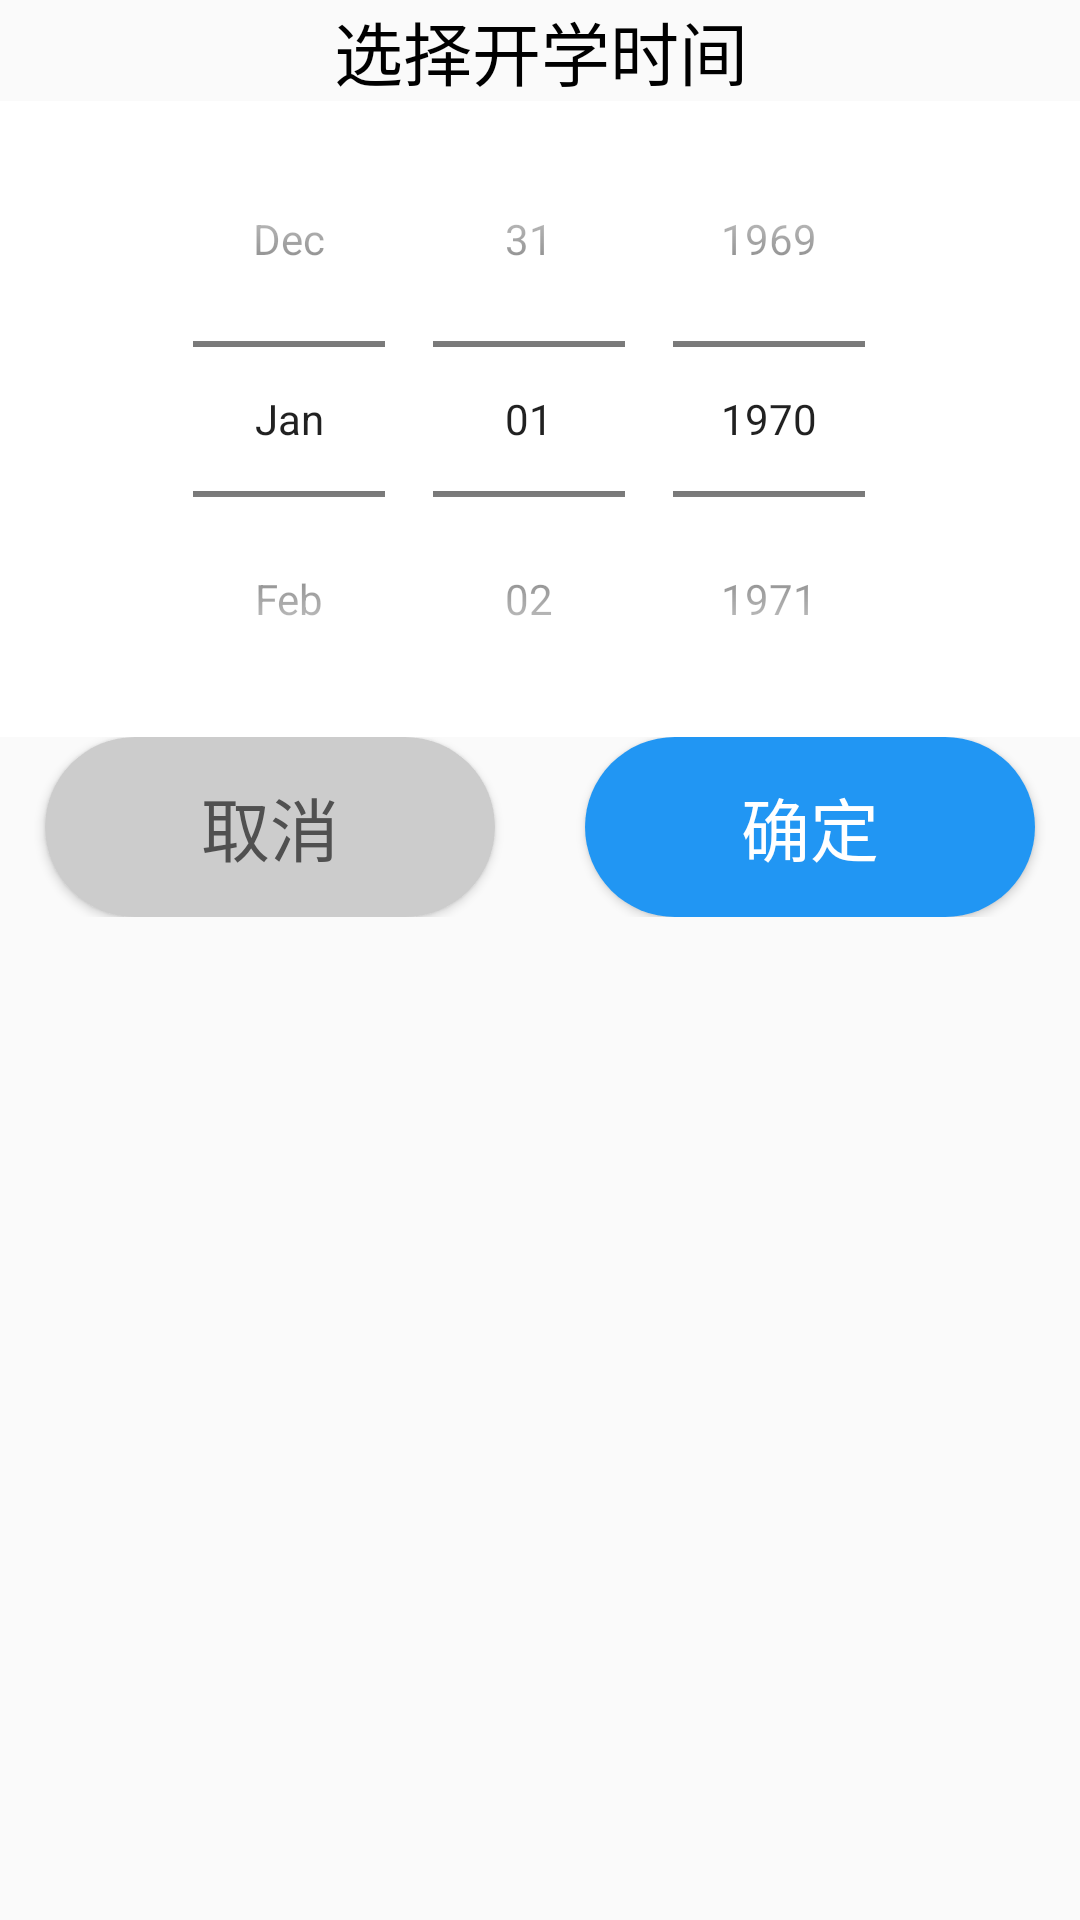

Android layout source for this screen:
<!-- AndroidManifest.xml: application theme Theme.AppCompat.Light.NoActionBar -->
<!-- res/layout/dialog_stbegintime.xml -->
<?xml version="1.0" encoding="utf-8"?>
<androidx.constraintlayout.widget.ConstraintLayout xmlns:android="http://schemas.android.com/apk/res/android"
    xmlns:app="http://schemas.android.com/apk/res-auto"
    xmlns:tools="http://schemas.android.com/tools"
    android:layout_width="match_parent"
    android:layout_height="match_parent">

    <TextView
        android:id="@+id/bt_begin_time_title"
        android:layout_width="411dp"
        android:layout_height="wrap_content"
        android:gravity="center"
        android:text="选择开学时间"
        android:textColor="@color/black"
        android:textSize="23sp"
        app:layout_constraintEnd_toEndOf="parent"
        app:layout_constraintStart_toStartOf="parent"
        app:layout_constraintTop_toTopOf="parent" />

    <DatePicker
        android:id="@+id/dp_begin_time_data_picker"
        android:layout_width="411dp"
        android:layout_height="wrap_content"
        android:background="#FFFFFFFF"
        android:calendarViewShown="false"
        android:datePickerMode="spinner"
        app:layout_constraintEnd_toEndOf="parent"
        app:layout_constraintStart_toStartOf="parent"
        app:layout_constraintTop_toBottomOf="@+id/bt_begin_time_title" />

    <LinearLayout
        android:layout_width="match_parent"
        android:layout_height="60dp"
        app:layout_constraintEnd_toEndOf="parent"
        app:layout_constraintStart_toStartOf="parent"
        android:orientation="horizontal"
        app:layout_constraintTop_toBottomOf="@+id/dp_begin_time_data_picker">
        <LinearLayout
            android:layout_width="0dp"
            android:layout_height="match_parent"
            android:layout_weight="1"
            android:gravity="center">
            <Button
                android:id="@+id/bt_begin_time_cancel"
                android:layout_width="150dp"
                android:layout_height="60dp"
                android:text="取消"
                android:background="@drawable/button_cancel"
                android:textColor="@color/blackOfShow"
                android:textSize="23sp"/>
        </LinearLayout>
        <LinearLayout
            android:layout_width="0dp"
            android:layout_height="match_parent"
            android:layout_weight="1"
            android:gravity="center">
            <Button
                android:id="@+id/bt_begin_time_confirm"
                android:layout_width="150dp"
                android:layout_height="60dp"
                android:background="@drawable/confirm_button"
                android:textColor="@color/white"
                android:text="确定"
                android:textSize="23sp"/>
        </LinearLayout>
    </LinearLayout>






</androidx.constraintlayout.widget.ConstraintLayout>
<!-- resources referenced by this layout -->
<resources>
  <color name="black">#FF000000</color>
  <color name="blackOfShow">#505050</color>
  <color name="white">#FFFFFFFF</color>
  <!-- drawable button_cancel (drawable) -->
  <?xml version="1.0" encoding="utf-8"?>
  <shape xmlns:android="http://schemas.android.com/apk/res/android"
      android:shape="rectangle">
      <solid android:color="@color/darkGray"/>
      <corners
          android:radius="50dp" />
  </shape>
  <!-- drawable confirm_button (drawable) -->
  <?xml version="1.0" encoding="utf-8"?>
  <shape xmlns:android="http://schemas.android.com/apk/res/android"
      android:shape="rectangle">
  
      <solid android:color="@color/bt_blue"/>
      <corners
          android:radius="50dp" />
  </shape>
  <color name="darkGray">#CCCCCC</color>
  <color name="bt_blue">#2196F3</color>
</resources>
